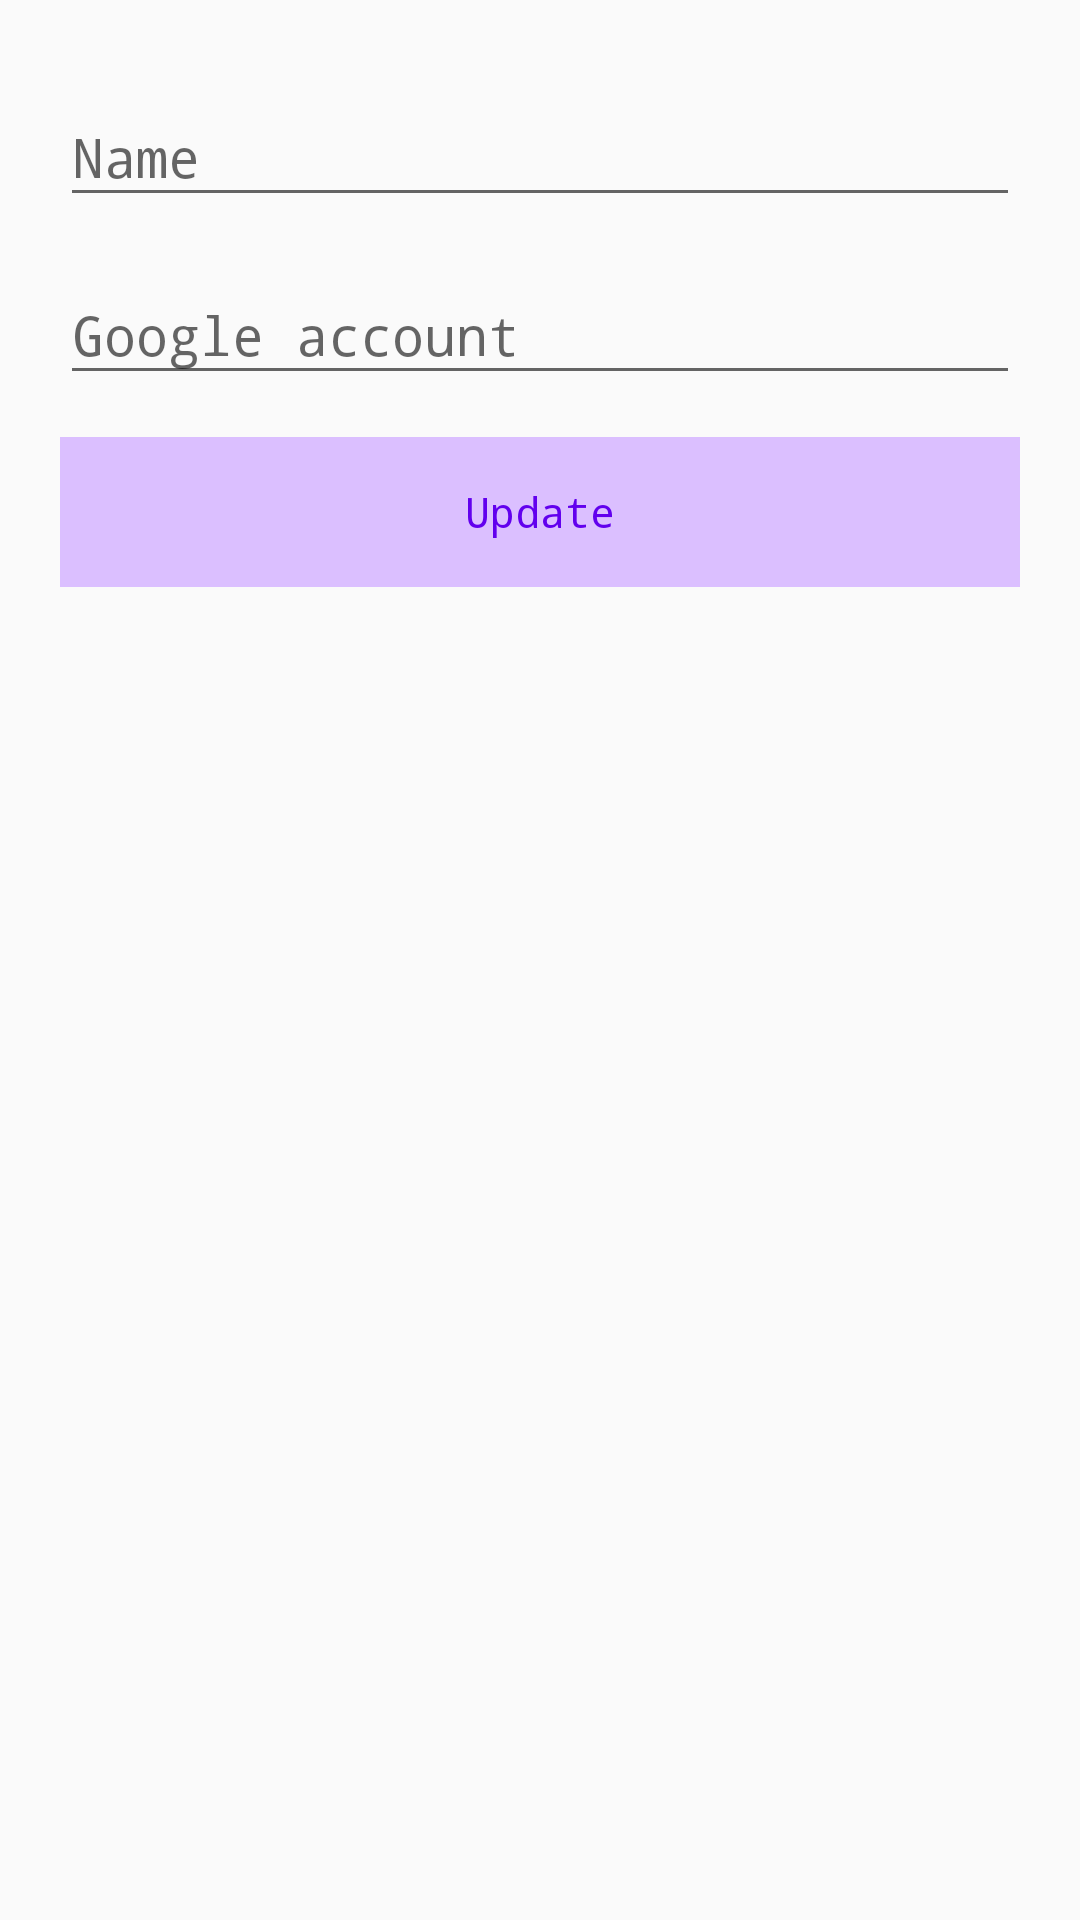

Produce the Android XML layout that renders to this screen, including the resource entries it uses.
<!-- AndroidManifest.xml: application theme Theme.MyPetsApp -->
<!-- res/layout/activity_about_me_scrolling.xml -->
<?xml version="1.0" encoding="utf-8"?>
<androidx.core.widget.NestedScrollView xmlns:android="http://schemas.android.com/apk/res/android"
    xmlns:app="http://schemas.android.com/apk/res-auto"
    xmlns:tools="http://schemas.android.com/tools"
    android:layout_width="match_parent"
    android:layout_height="match_parent"
    app:layout_behavior="@string/appbar_scrolling_view_behavior"
    tools:context=".AboutMeActivity"
    tools:showIn="@layout/activity_about_me">

    <ScrollView
        android:layout_width="match_parent"
        android:layout_height="wrap_content">

        <LinearLayout
            android:layout_width="match_parent"
            android:layout_height="wrap_content"
            android:orientation="vertical"
            android:padding="20dp">

            <com.google.android.material.textfield.TextInputLayout
                android:layout_width="match_parent"
                android:layout_height="wrap_content"
                android:layout_marginBottom="7dp"
                android:hint="@string/name">

                <com.google.android.material.textfield.TextInputEditText
                    android:id="@+id/userName"
                    android:layout_width="match_parent"
                    android:layout_height="wrap_content"/>
            </com.google.android.material.textfield.TextInputLayout>

            <com.google.android.material.textfield.TextInputLayout
                android:layout_width="match_parent"
                android:layout_height="wrap_content"
                android:layout_marginBottom="7dp"
                android:hint="@string/google"
                android:visibility="visible"
                app:helperTextEnabled="false">

                <com.google.android.material.textfield.TextInputEditText
                    android:id="@+id/userEmail"
                    android:layout_width="match_parent"
                    android:layout_height="wrap_content"
                    android:inputType="textEmailAddress" />
            </com.google.android.material.textfield.TextInputLayout>

            <Button
                android:layout_marginTop="7dp"
                android:layout_width="match_parent"
                android:layout_height="50dp"
                style="@style/buttonStyle"
                android:text="@string/update"
                android:onClick="updateInformationForUser"
                tools:ignore="UsingOnClickInXml" />

        </LinearLayout>
    </ScrollView>

</androidx.core.widget.NestedScrollView>
<!-- res/layout/activity_about_me.xml (included above) -->
<?xml version="1.0" encoding="utf-8"?>
<LinearLayout xmlns:android="http://schemas.android.com/apk/res/android"
    xmlns:app="http://schemas.android.com/apk/res-auto"
    xmlns:tools="http://schemas.android.com/tools"
    android:layout_width="match_parent"
    android:layout_height="match_parent"
    android:orientation="vertical"
    tools:context=".AboutMeActivity">

    <RelativeLayout
        android:layout_width="match_parent"
        android:layout_height="280dp"
        android:background="@drawable/side_nav_bar">

        <ImageView
            android:id="@+id/userPhoto"
            android:layout_width="match_parent"
            android:layout_height="match_parent"
            android:layout_centerInParent="true"
            android:scaleType="centerCrop" />

    </RelativeLayout>

    <LinearLayout
        android:layout_width="match_parent"
        android:layout_height="wrap_content"
        android:orientation="vertical"
        android:padding="20dp">

        <com.google.android.material.textfield.TextInputLayout
            android:layout_width="match_parent"
            android:layout_height="wrap_content"
            android:layout_marginBottom="7dp"
            android:hint="@string/name">

            <com.google.android.material.textfield.TextInputEditText
                android:id="@+id/userName"
                android:layout_width="match_parent"
                android:layout_height="wrap_content"/>
        </com.google.android.material.textfield.TextInputLayout>

        <com.google.android.material.textfield.TextInputLayout
            android:layout_width="match_parent"
            android:layout_height="wrap_content"
            android:layout_marginBottom="7dp"
            android:hint="@string/google"
            android:visibility="visible"
            app:helperTextEnabled="false">

            <com.google.android.material.textfield.TextInputEditText
                android:id="@+id/userEmail"
                android:layout_width="match_parent"
                android:layout_height="wrap_content"
                android:inputType="textEmailAddress" />
        </com.google.android.material.textfield.TextInputLayout>

        <Button
            android:layout_marginTop="7dp"
            android:layout_width="match_parent"
            android:layout_height="50dp"
            style="@style/buttonStyle"
            android:text="@string/update"
            android:onClick="updateInformationForUser"
            tools:ignore="UsingOnClickInXml" />

    </LinearLayout>



</LinearLayout>
<!-- resources referenced by this layout -->
<resources>
  <!-- drawable side_nav_bar (drawable) -->
  <shape xmlns:android="http://schemas.android.com/apk/res/android"
      android:shape="rectangle">
      <gradient
          android:angle="135"
          android:centerColor="#C3C8F1"
          android:endColor="@color/forButtons"
          android:startColor="#B3CAEC"
          android:type="linear" />
  </shape>
  <string name="google">Google account</string>
  <string name="name">Name</string>
  <string name="update">Update</string>
  <style name="buttonStyle">
          <item name="android:layout_height">50dp</item>
          <item name="android:layout_width">190dp</item>
          <item name="android:textSize">14sp</item>
          <item name="android:gravity">center</item>
          <item name="android:background">@color/forButtons</item>
          <item name="android:textColor">@color/purple_500</item>
          <item name="fontFamily">monospace</item>
      </style>
  <style name="Theme.MyPetsApp" parent="Theme.AppCompat.Light.NoActionBar">
          
          <item name="colorPrimary">#7433D1</item>
          <item name="colorAccent">@color/forButtons</item>
          <item name="android:textColor">@color/purple_500</item>
          <item name="fontFamily">monospace</item>
          <item name="backgroundColor">@drawable/background_notes</item>
          <item name="buttonStyle">@style/buttonStyle</item>
          
      </style>
  <color name="forButtons">#dbbfff</color>
  <color name="purple_500">#FF6200EE</color>
  <!-- drawable background_notes (drawable) -->
  <shape xmlns:android="http://schemas.android.com/apk/res/android"
      android:shape="rectangle">
      <gradient
          android:angle="135"
          android:centerColor="#99C3C8F1"
          android:endColor="#99DBBFFF"
          android:startColor="#99B3CAEC"
          android:type="linear" />
  </shape>
</resources>
